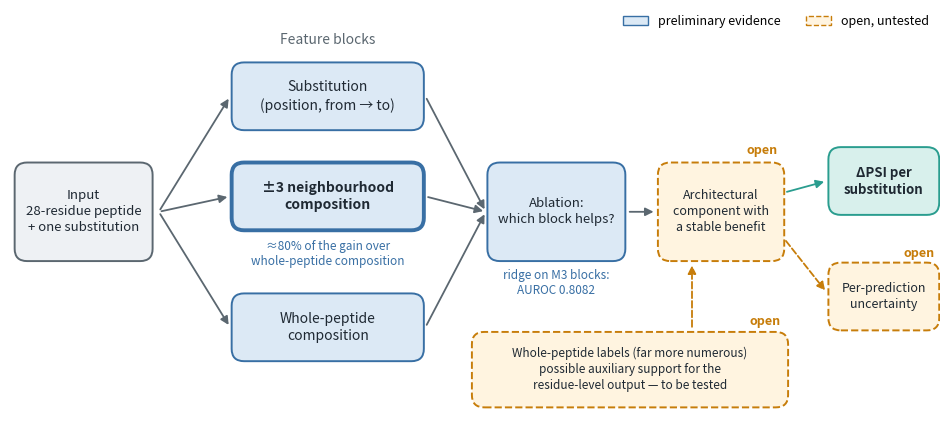

The script that saved this image: (Note: this script raises an exception after producing the figure.)
import matplotlib
matplotlib.use("Agg")
import matplotlib.pyplot as plt
from matplotlib.patches import FancyBboxPatch, FancyArrowPatch, Patch

BLUE, BLUE_F = "#386FA4", "#DCE9F5"
AMB, AMB_F = "#C77D0A", "#FFF4E0"
TEAL, TEAL_F = "#2A9D8F", "#D8F0EC"
GREY, GREY_F = "#5B6770", "#EEF1F4"
INK = "#1F2933"

fig, ax = plt.subplots(figsize=(12, 5.2), dpi=200)
ax.set_xlim(0, 120); ax.set_ylim(0, 52); ax.axis("off")

def box(x, y, w, h, text, fc, ec, lw=1.4, ls="-", bold=False, fs=10):
    p = FancyBboxPatch((x, y), w, h, boxstyle="round,pad=0.4,rounding_size=1.6",
                       fc=fc, ec=ec, lw=lw, ls=ls)
    ax.add_patch(p)
    ax.text(x + w/2, y + h/2, text, ha="center", va="center", fontsize=fs,
            color=INK, fontweight="bold" if bold else "normal", linespacing=1.3)

def arrow(a, b, ls="-", color=GREY, rad=0.0):
    ax.add_patch(FancyArrowPatch(a, b, arrowstyle="-|>", mutation_scale=12, lw=1.3,
                                 ls=ls, color=color, connectionstyle=f"arc3,rad={rad}"))

def tag(x, y, s):
    ax.text(x, y, s, fontsize=9, fontweight="bold", color=AMB, ha="right", va="center")

# 1 input
box(1, 20, 17, 12, "Input\n28-residue peptide\n+ one substitution", GREY_F, GREY, fs=9.5)

# 2 feature blocks
ax.text(41, 47.8, "Feature blocks", ha="center", fontsize=10, color=GREY, style="italic")
ys = [37, 24, 7]
box(29, ys[0], 24, 8, "Substitution\n(position, from → to)", BLUE_F, BLUE)
box(29, ys[1], 24, 8, "±3 neighbourhood\ncomposition", BLUE_F, BLUE, lw=2.8, bold=True)
box(29, ys[2], 24, 8, "Whole-peptide\ncomposition", BLUE_F, BLUE)
ax.text(41, 22.4, "≈80% of the gain over\nwhole-peptide composition", ha="center", va="top",
        fontsize=8.5, color=BLUE, linespacing=1.25)
for y in ys:
    arrow((19.2, 26), (28.4, y + 4))

# 3 ablation
box(62, 20, 17, 12, "Ablation:\nwhich block helps?", BLUE_F, BLUE, fs=9.5)
for y in ys:
    arrow((53.6, y + 4), (61.4, 26))
ax.text(70.5, 18.6, "ridge on M3 blocks:\nAUROC 0.8082", ha="center", va="top", fontsize=8.5, color=BLUE, linespacing=1.25)

# 4 architectural component (open)
box(84, 20, 15.5, 12, "Architectural\ncomponent with\na stable benefit", AMB_F, AMB, ls="--", fs=9)
tag(99, 34, "open")
arrow((79.6, 26), (83.4, 26))

# 5 output
box(106, 26, 13.5, 8, "ΔPSI per\nsubstitution", TEAL_F, TEAL, bold=True, fs=9.5)
box(106, 11, 13.5, 8, "Per-prediction\nuncertainty", AMB_F, AMB, ls="--", fs=9)
tag(119.3, 20.6, "open")
arrow((99.9, 28.5), (105.4, 30), color=TEAL)
arrow((99.9, 22.5), (105.4, 15.5), ls="--", color=AMB)

# 6 whole-peptide labels (open)
box(60, 1, 40, 9, "Whole-peptide labels (far more numerous)\npossible auxiliary support for the\nresidue-level output — to be tested",
    AMB_F, AMB, ls="--", fs=8.5)
tag(99.5, 11.8, "open")
arrow((88, 10.7), (88, 19.4), ls="--", color=AMB)

# legend
ax.legend(handles=[Patch(fc=BLUE_F, ec=BLUE, label="preliminary evidence"),
                   Patch(fc=AMB_F, ec=AMB, ls="--", label="open, untested")],
          loc="upper right", bbox_to_anchor=(1.0, 1.02), frameon=False, fontsize=9, ncol=2)

# overflow check
fig.canvas.draw()
r = fig.canvas.get_renderer()
inv = ax.transData.inverted()
for t in ax.texts:
    bb = t.get_window_extent(r)
    x0, y0 = inv.transform((bb.x0, bb.y0)); x1, y1 = inv.transform((bb.x1, bb.y1))
    if x0 < 0 or x1 > 120 or y0 < 0 or y1 > 52:
        print("CLIPPED:", repr(t.get_text()), x0, x1, y0, y1)
import pathlib; fig.savefig(pathlib.Path(__file__).parent / "png" / "fig-method.png", bbox_inches="tight", facecolor="white")
print("saved")
